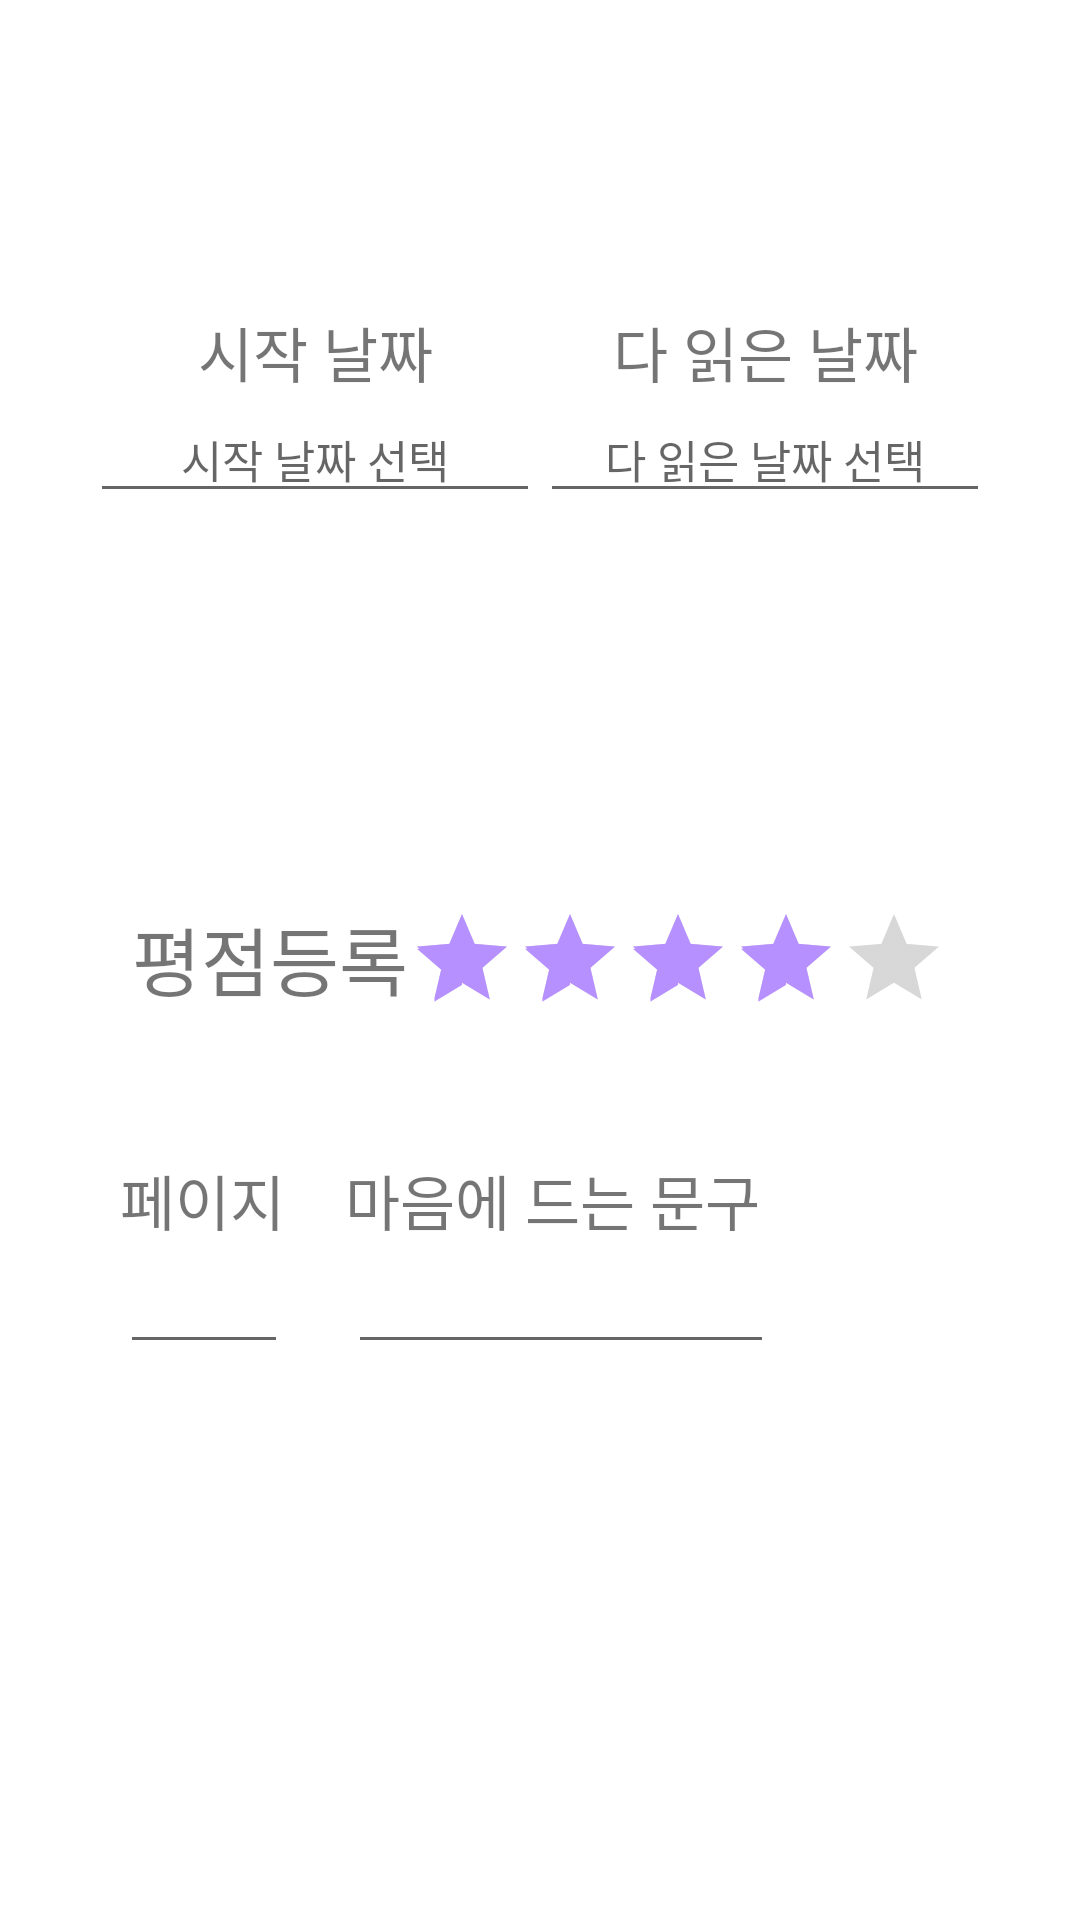

Produce the Android XML layout that renders to this screen, including the resource entries it uses.
<!-- AndroidManifest.xml: application theme Theme.chack -->
<!-- res/layout/fragment_past_addbook.xml -->
<?xml version="1.0" encoding="utf-8"?>
<androidx.constraintlayout.widget.ConstraintLayout xmlns:android="http://schemas.android.com/apk/res/android"
    xmlns:app="http://schemas.android.com/apk/res-auto"
    xmlns:tools="http://schemas.android.com/tools"
    android:layout_width="match_parent"
    android:layout_height="match_parent">



    <LinearLayout
        android:layout_width="match_parent"
        android:layout_height="match_parent"
        android:orientation="vertical"
        app:layout_constraintBottom_toBottomOf="parent"
        app:layout_constraintLeft_toLeftOf="parent"
        app:layout_constraintRight_toRightOf="parent"
        app:layout_constraintTop_toTopOf="parent">

        <LinearLayout
            android:layout_width="match_parent"
            android:layout_height="0dp"
            android:layout_weight="3"
            android:gravity="center"
            android:orientation="vertical">

            <LinearLayout
                android:layout_width="match_parent"
                android:layout_height="wrap_content"
                android:gravity="center"
                android:orientation="horizontal">

                <TextView
                    android:layout_width="150dp"
                    android:layout_height="wrap_content"
                    android:gravity="center"
                    android:text="시작 날짜"
                    android:textSize="20sp" />

                <TextView
                    android:layout_width="150dp"
                    android:layout_height="wrap_content"
                    android:gravity="center"
                    android:text="다 읽은 날짜"
                    android:textSize="20sp" />
            </LinearLayout>

            <LinearLayout
                android:layout_width="match_parent"
                android:layout_height="wrap_content"
                android:gravity="center"
                android:orientation="horizontal">

                <EditText
                    android:id="@+id/startDate"
                    android:layout_width="150dp"
                    android:layout_height="wrap_content"
                    android:clickable="true"
                    android:editable="false"
                    android:focusable="false"
                    android:gravity="center"
                    android:hint="시작 날짜 선택"
                    android:textColor="#000000"
                    android:textSize="15sp" />

                <EditText
                    android:id="@+id/finishDate"
                    android:layout_width="150dp"
                    android:layout_height="wrap_content"
                    android:clickable="true"
                    android:editable="false"
                    android:focusable="false"
                    android:gravity="center"
                    android:hint="다 읽은 날짜 선택"
                    android:textColor="#000000"
                    android:textSize="15sp"/>

            </LinearLayout>
        </LinearLayout>

        <LinearLayout
            android:layout_width="match_parent"
            android:layout_height="0dp"
            android:layout_weight="1"
            android:gravity="center"
            android:orientation="horizontal">

            <TextView
                android:layout_width="wrap_content"
                android:layout_height="wrap_content"
                android:text="평점등록"
                android:textSize="25sp" />

            <RatingBar
                android:id="@+id/addrating"
                style="@style/Widget.AppCompat.RatingBar.Indicator"
                android:layout_width="wrap_content"
                android:layout_height="wrap_content"
                android:numStars="5"
                android:rating="4"
                android:stepSize="0.5"
                android:isIndicator="false"/>
        </LinearLayout>

        <LinearLayout
            android:layout_width="match_parent"
            android:layout_height="0dp"
            android:layout_weight="3"
            android:gravity="top"
            android:orientation="vertical">

            <LinearLayout
                android:layout_width="match_parent"
                android:layout_height="wrap_content"
                android:layout_marginTop="20dp"
                android:orientation="horizontal">

                <TextView
                    android:layout_width="wrap_content"
                    android:layout_height="wrap_content"
                    android:layout_marginLeft="40dp"
                    android:text="페이지"
                    android:textSize="20sp" />

                <TextView
                    android:layout_width="wrap_content"
                    android:layout_height="wrap_content"
                    android:layout_marginLeft="20dp"
                    android:text="마음에 드는 문구"
                    android:textSize="20sp" />
            </LinearLayout>

            <LinearLayout
                android:layout_width="match_parent"
                android:layout_height="50dp"
                android:orientation="horizontal">

                <EditText
                    android:layout_width="56dp"
                    android:layout_height="40dp"
                    android:layout_marginLeft="40dp"
                    android:textSize="20sp" />

                <EditText
                    android:layout_width="142dp"
                    android:layout_height="40dp"
                    android:layout_marginLeft="20dp"
                    android:textSize="20sp" />

                <ImageButton
                    android:id="@+id/plus_button"
                    android:layout_width="38dp"
                    android:layout_height="38dp"
                    android:layout_gravity="center"
                    android:layout_marginLeft="20dp"
                    android:background="#FFFFFF"
                    android:padding="0dp"
                    android:scaleType="centerCrop"
                    android:src="@drawable/plus" />

                <ImageButton
                    android:id="@+id/minus_button"
                    android:layout_width="38dp"
                    android:layout_height="38dp"
                    android:layout_gravity="center"
                    android:layout_marginLeft="20dp"
                    android:background="#FFFFFF"
                    android:padding="0dp"
                    android:scaleType="centerCrop"
                    android:src="@drawable/minus" />
            </LinearLayout>
        </LinearLayout>
    </LinearLayout>

</androidx.constraintlayout.widget.ConstraintLayout>
<!-- resources referenced by this layout -->
<resources>
  <style name="Theme.chack" parent="Theme.MaterialComponents.DayNight.DarkActionBar">
          
          <item name="colorPrimary">@color/white</item> 
          <item name="colorPrimaryVariant">@color/main_color</item> 
          <item name="colorOnPrimary">@color/white</item>
          <item name="toolbarStyle">@style/CustomToolBar</item>
          
          <item name="colorSecondary">@color/sub_color</item>
          <item name="colorSecondaryVariant">@color/sub_color</item>
          <item name="colorOnSecondary">@color/sub_color</item>
          
          <item name="android:statusBarColor" tools:targetApi="l">?attr/colorPrimaryVariant</item>
          
      </style>
  <color name="white">#FFFFFFFF</color>
  <color name="main_color">#4A23B5</color>
  <style name="CustomToolBar" parent="@style/Widget.AppCompat.Toolbar">
      <item name="titleTextColor">@color/main_color</item>
  </style>
  <color name="sub_color">#b790ff</color>
</resources>
